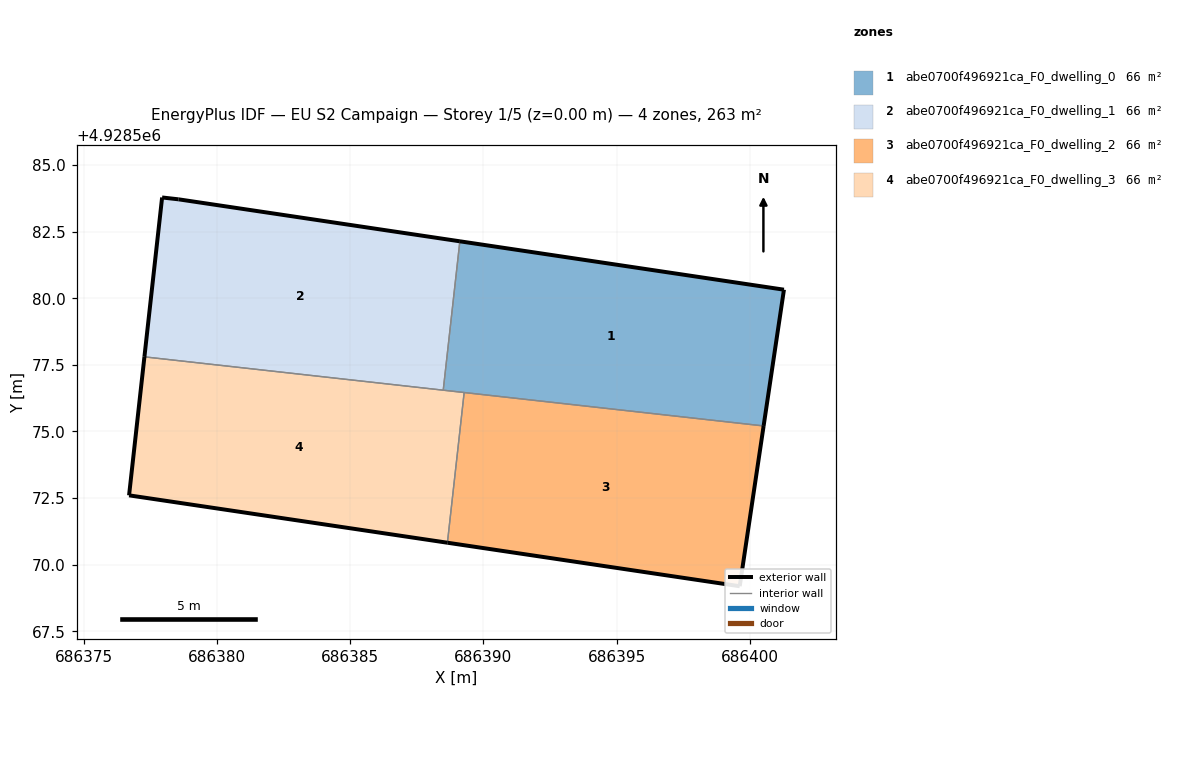
=== STOREY PLAN SPEC (per zone: floor XY polygon, exterior-wall plan segments, windows/doors) ===
zone 1: abe0700f496921ca_F0_dwelling_0  (65.8 m²)
  floor: (686400.52, 4928575.21) (686401.28, 4928580.32) (686389.12, 4928582.14) (686388.50, 4928576.55)
  exterior wall: (686401.28, 4928580.32) – (686400.52, 4928575.21)  [5.2 m]
  exterior wall: (686389.12, 4928582.14) – (686401.28, 4928580.32)  [12.3 m]
  interior walls: 3
zone 2: abe0700f496921ca_F0_dwelling_1  (65.8 m²)
  floor: (686388.50, 4928576.55) (686389.12, 4928582.14) (686378.56, 4928583.71) (686377.94, 4928583.78) (686377.28, 4928577.80)
  exterior wall: (686378.56, 4928583.71) – (686389.12, 4928582.14)  [10.7 m]
  exterior wall: (686377.28, 4928577.80) – (686377.94, 4928583.78)  [6.0 m]
  exterior wall: (686377.94, 4928583.78) – (686378.56, 4928583.71)  [0.6 m]
  interior walls: 2
zone 3: abe0700f496921ca_F0_dwelling_2  (65.8 m²)
  floor: (686399.62, 4928569.19) (686400.52, 4928575.21) (686389.28, 4928576.46) (686388.65, 4928570.83)
  exterior wall: (686400.52, 4928575.21) – (686399.62, 4928569.19)  [6.1 m]
  exterior wall: (686399.62, 4928569.19) – (686388.65, 4928570.83)  [11.1 m]
  interior walls: 2
zone 4: abe0700f496921ca_F0_dwelling_3  (65.8 m²)
  floor: (686388.65, 4928570.83) (686389.28, 4928576.46) (686377.28, 4928577.80) (686376.70, 4928572.60)
  exterior wall: (686388.65, 4928570.83) – (686376.70, 4928572.60)  [12.1 m]
  exterior wall: (686376.70, 4928572.60) – (686377.28, 4928577.80)  [5.2 m]
  interior walls: 3

=== DERIVED (storey summary) ===
Building: EU S2 Campaign
Storey: 1 of 5  (floor level z = 0.00 m)
Storey gross floor area: 263.2 m²
Zones on this storey: 4
  - abe0700f496921ca_F0_dwelling_0: floor 65.8 m²; exterior wall 17.5 m (52.4 m²); WWR 0.0%
  - abe0700f496921ca_F0_dwelling_1: floor 65.8 m²; exterior wall 17.3 m (51.9 m²); WWR 0.0%
  - abe0700f496921ca_F0_dwelling_2: floor 65.8 m²; exterior wall 17.2 m (51.5 m²); WWR 0.0%
  - abe0700f496921ca_F0_dwelling_3: floor 65.8 m²; exterior wall 17.3 m (51.9 m²); WWR 0.0%
Zone adjacency (shared interzone walls):
  - abe0700f496921ca_F0_dwelling_0 ↔ abe0700f496921ca_F0_dwelling_1
  - abe0700f496921ca_F0_dwelling_0 ↔ abe0700f496921ca_F0_dwelling_2
  - abe0700f496921ca_F0_dwelling_0 ↔ abe0700f496921ca_F0_dwelling_3
  - abe0700f496921ca_F0_dwelling_1 ↔ abe0700f496921ca_F0_dwelling_3
  - abe0700f496921ca_F0_dwelling_2 ↔ abe0700f496921ca_F0_dwelling_3